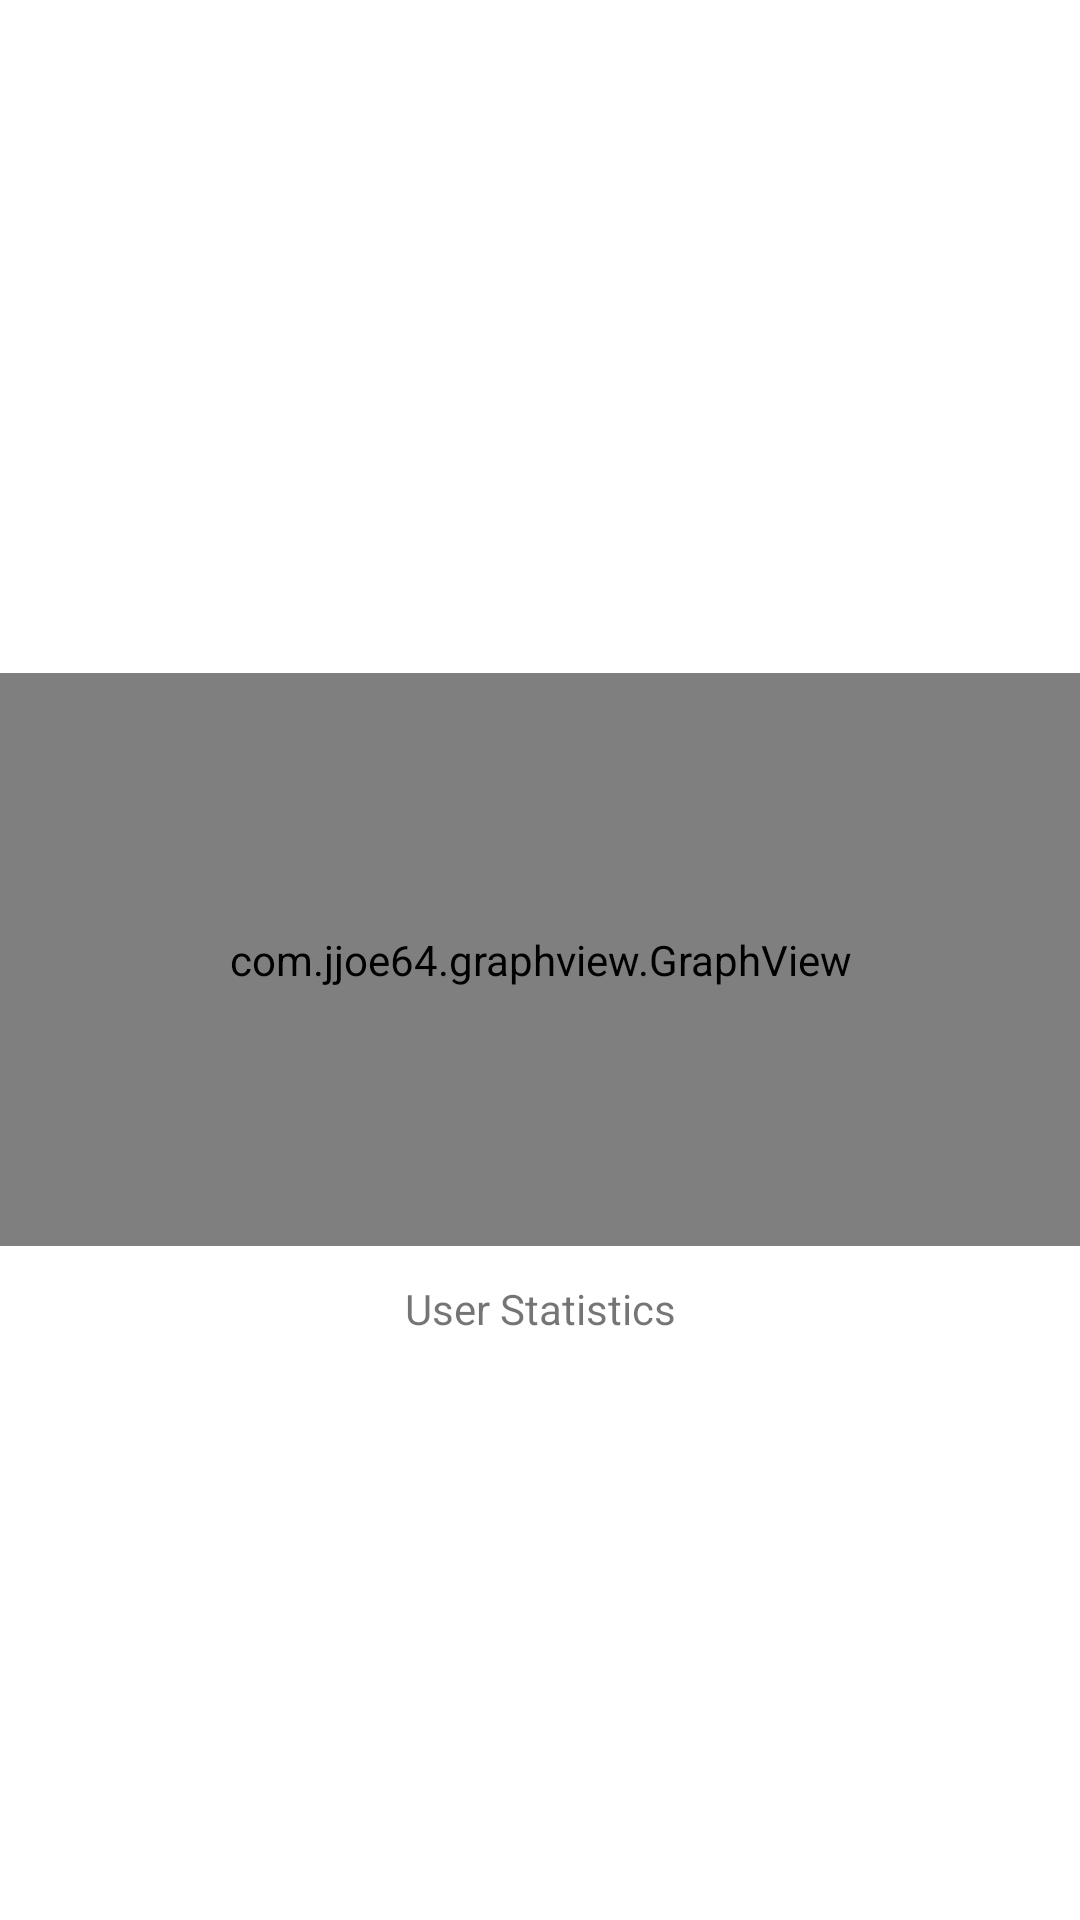

Produce the Android XML layout that renders to this screen, including the resource entries it uses.
<!-- AndroidManifest.xml: application theme Theme.PlasticTracker -->
<!-- res/layout/activity_graph.xml -->
<?xml version="1.0" encoding="utf-8"?>
<RelativeLayout xmlns:android="http://schemas.android.com/apk/res/android"
    xmlns:app="http://schemas.android.com/apk/res-auto"
    xmlns:tools="http://schemas.android.com/tools"
    android:layout_width="wrap_content"
    android:layout_height="match_parent"
    android:background="#fff"
    android:orientation="vertical"
    tools:context=".GraphActivity">

    <com.jjoe64.graphview.GraphView
        android:id="@+id/graphview"
        android:layout_width="395dp"
        android:layout_height="191dp"
        android:layout_centerInParent="true" />

    <TextView
        android:id="@+id/textStatsTitle"
        android:layout_width="match_parent"
        android:layout_height="32dp"
        android:layout_below="@+id/graphview"
        android:layout_alignParentStart="true"
        android:layout_alignParentEnd="true"
        android:layout_marginStart="0dp"
        android:layout_marginTop="5dp"
        android:layout_marginEnd="0dp"
        android:gravity="center"
        android:text="User Statistics" />

    <ScrollView
        android:id="@+id/scrollStats"
        android:layout_width="match_parent"
        android:layout_height="314dp"
        android:layout_below="@+id/textStatsTitle"
        android:layout_marginTop="2dp"
        android:importantForAccessibility="no"
        android:scrollbarStyle="insideInset">

        <LinearLayout
            android:id="@+id/layoutStats"
            android:layout_width="match_parent"
            android:layout_height="wrap_content"
            android:orientation="vertical" />
    </ScrollView>


</RelativeLayout>
<!-- resources referenced by this layout -->
<resources>
  <style name="Theme.PlasticTracker" parent="Theme.MaterialComponents.DayNight.DarkActionBar">
          
          <item name="colorPrimary">@color/purple_500</item>
          <item name="colorPrimaryVariant">@color/purple_700</item>
          <item name="colorOnPrimary">@color/white</item>
          
          <item name="colorSecondary">@color/teal_200</item>
          <item name="colorSecondaryVariant">@color/teal_700</item>
          <item name="colorOnSecondary">@color/black</item>
          
          <item name="android:statusBarColor" tools:targetApi="l">?attr/colorPrimaryVariant</item>
          
      </style>
  <!-- not gathered from this repository: default colours our renderer supplied (Android Studio template values) -->
  <color name="purple_500">#FF6200EE</color>
  <color name="purple_700">#FF3700B3</color>
  <color name="teal_200">#FF03DAC5</color>
  <color name="teal_700">#FF018786</color>
  <color name="black">#FF000000</color>
  <color name="white">#FFFFFFFF</color>
</resources>
